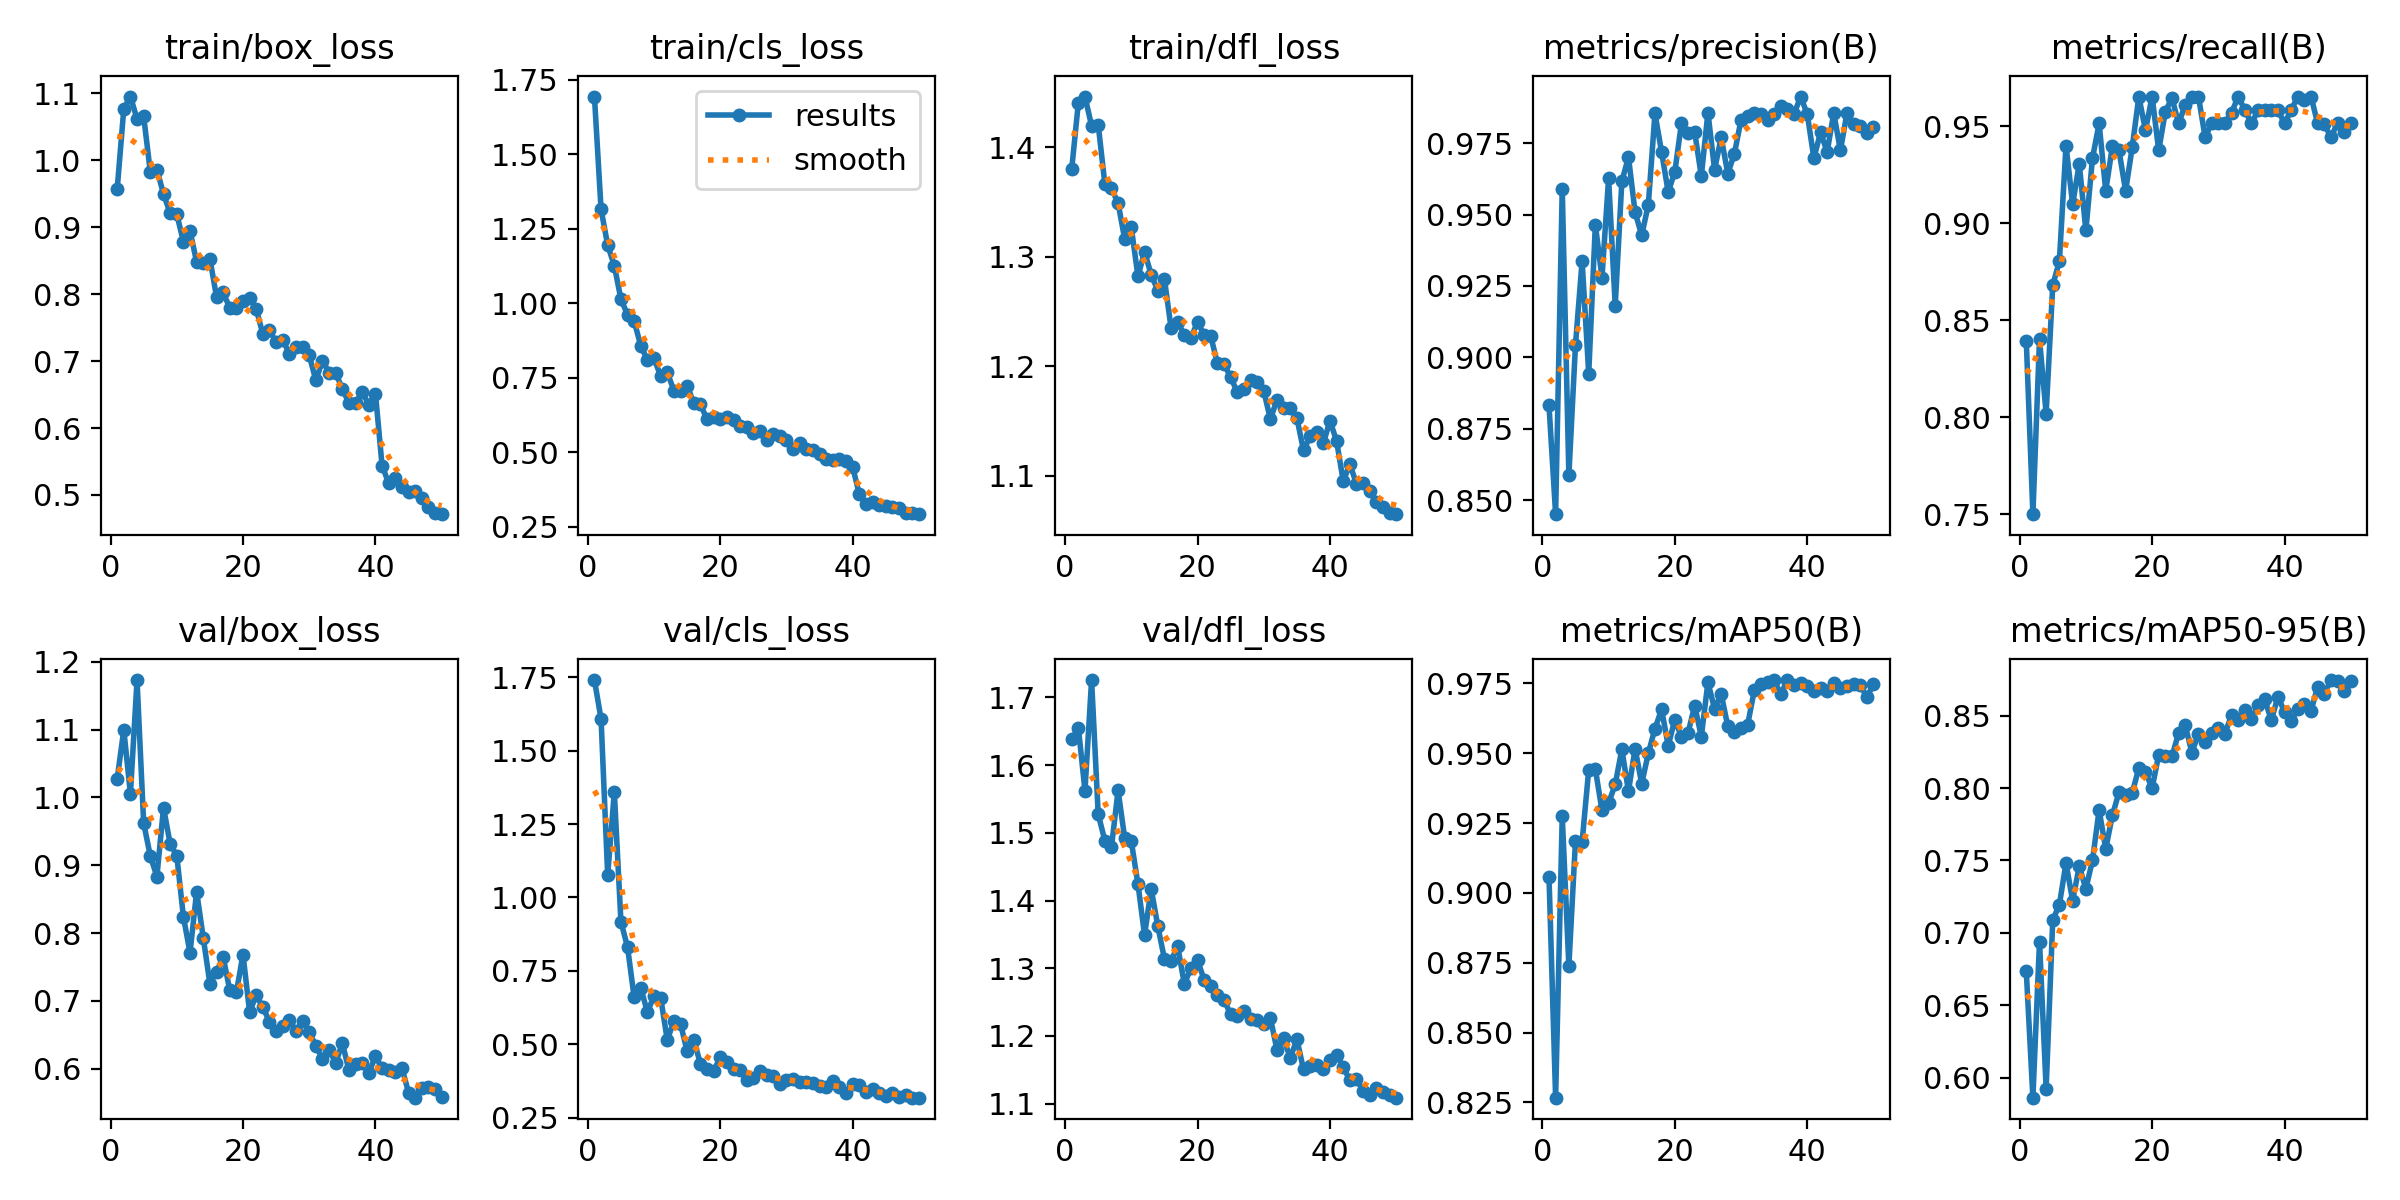

Source data for this figure (header and first rows):
epoch, time, train/box_loss, train/cls_loss, train/dfl_loss, metrics/precision(B), metrics/recall(B), metrics/mAP50(B), metrics/mAP50-95(B), val/box_loss, val/cls_loss, val/dfl_loss, lr/pg0, lr/pg1, lr/pg2
1, 25.39, 0.9563, 1.694, 1.38, 0.8831, 0.8395, 0.9058, 0.6736, 1.027, 1.74, 1.638, 0.0006639, 0.0006639, 0.0006639
2, 50.17, 1.077, 1.315, 1.44, 0.845, 0.75, 0.8267, 0.5862, 1.1, 1.608, 1.655, 0.001304, 0.001304, 0.001304
3, 74.87, 1.095, 1.195, 1.446, 0.9591, 0.8403, 0.9274, 0.6939, 1.005, 1.077, 1.562, 0.001918, 0.001918, 0.001918
4, 99.52, 1.061, 1.126, 1.419, 0.8587, 0.8019, 0.8738, 0.5924, 1.173, 1.359, 1.726, 0.001881, 0.001881, 0.001881
5, 124.3, 1.065, 1.014, 1.42, 0.9044, 0.8681, 0.9186, 0.7089, 0.9622, 0.9179, 1.528, 0.001842, 0.001842, 0.001842
6, 149, 0.9827, 0.9621, 1.367, 0.9337, 0.8804, 0.9182, 0.7196, 0.9137, 0.8308, 1.488, 0.001802, 0.001802, 0.001802
7, 173.8, 0.986, 0.9405, 1.362, 0.8943, 0.94, 0.9441, 0.7482, 0.8833, 0.6598, 1.479, 0.001762, 0.001762, 0.001762
8, 198.4, 0.9494, 0.8566, 1.349, 0.9464, 0.9097, 0.9443, 0.7222, 0.9851, 0.6921, 1.563, 0.001723, 0.001723, 0.001723
9, 223.1, 0.9208, 0.8101, 1.316, 0.9279, 0.9306, 0.9296, 0.7459, 0.9314, 0.6097, 1.492, 0.001683, 0.001683, 0.001683
10, 247.7, 0.9194, 0.8153, 1.327, 0.9627, 0.8963, 0.9322, 0.7305, 0.9142, 0.6654, 1.487, 0.001644, 0.001644, 0.001644
11, 272.3, 0.8781, 0.7558, 1.282, 0.9181, 0.9335, 0.9388, 0.7501, 0.824, 0.6587, 1.425, 0.001604, 0.001604, 0.001604
12, 296.8, 0.8942, 0.768, 1.304, 0.9616, 0.9514, 0.9514, 0.7849, 0.7709, 0.5147, 1.349, 0.001564, 0.001564, 0.001564
13, 321.4, 0.8479, 0.707, 1.284, 0.9702, 0.9167, 0.9364, 0.758, 0.861, 0.5801, 1.417, 0.001525, 0.001525, 0.001525
14, 346, 0.8462, 0.7062, 1.269, 0.9508, 0.9396, 0.9516, 0.7812, 0.793, 0.5699, 1.362, 0.001485, 0.001485, 0.001485
15, 370.5, 0.8527, 0.7234, 1.279, 0.9427, 0.9375, 0.9391, 0.7971, 0.7253, 0.476, 1.314, 0.001446, 0.001446, 0.001446
16, 395, 0.7961, 0.6648, 1.235, 0.9535, 0.9167, 0.95, 0.7952, 0.7422, 0.5163, 1.311, 0.001406, 0.001406, 0.001406
17, 420.7, 0.8024, 0.6604, 1.24, 0.9854, 0.9392, 0.9588, 0.7967, 0.765, 0.434, 1.333, 0.001366, 0.001366, 0.001366
18, 445.7, 0.7794, 0.6109, 1.229, 0.9719, 0.9653, 0.9657, 0.8138, 0.7157, 0.4163, 1.277, 0.001327, 0.001327, 0.001327
19, 470.7, 0.7799, 0.6176, 1.226, 0.9579, 0.9478, 0.9527, 0.8111, 0.7125, 0.4096, 1.3, 0.001287, 0.001287, 0.001287
20, 495.6, 0.7891, 0.6128, 1.241, 0.965, 0.9653, 0.962, 0.7999, 0.7682, 0.4559, 1.312, 0.001248, 0.001248, 0.001248
21, 520.6, 0.7947, 0.6199, 1.228, 0.982, 0.9375, 0.9559, 0.8231, 0.6832, 0.4397, 1.283, 0.001208, 0.001208, 0.001208
22, 545.6, 0.7777, 0.6087, 1.227, 0.9787, 0.9575, 0.9573, 0.8221, 0.7086, 0.417, 1.274, 0.001168, 0.001168, 0.001168
23, 570.3, 0.7402, 0.5895, 1.203, 0.9789, 0.9646, 0.967, 0.8218, 0.6903, 0.4121, 1.261, 0.001129, 0.001129, 0.001129
24, 594.5, 0.7463, 0.5859, 1.202, 0.9635, 0.9514, 0.956, 0.8379, 0.6692, 0.378, 1.253, 0.001089, 0.001089, 0.001089
25, 618.9, 0.7278, 0.5657, 1.19, 0.9858, 0.9609, 0.9754, 0.8435, 0.6561, 0.3855, 1.232, 0.00105, 0.00105, 0.00105
26, 643.4, 0.7317, 0.571, 1.176, 0.9657, 0.9653, 0.9659, 0.8246, 0.6629, 0.4107, 1.229, 0.00101, 0.00101, 0.00101
27, 667.8, 0.7108, 0.5414, 1.179, 0.977, 0.9653, 0.9712, 0.8374, 0.6717, 0.3951, 1.237, 0.0009704, 0.0009704, 0.0009704
28, 692.3, 0.7207, 0.5602, 1.188, 0.9643, 0.9444, 0.9596, 0.8321, 0.6547, 0.3921, 1.225, 0.0009308, 0.0009308, 0.0009308
29, 717.3, 0.7207, 0.5539, 1.186, 0.9714, 0.9514, 0.9577, 0.8382, 0.6703, 0.3657, 1.224, 0.0008912, 0.0008912, 0.0008912
30, 742, 0.7089, 0.5427, 1.177, 0.9832, 0.9514, 0.9589, 0.8413, 0.6541, 0.3802, 1.218, 0.0008516, 0.0008516, 0.0008516
31, 766.3, 0.6711, 0.511, 1.152, 0.9845, 0.9514, 0.9602, 0.8377, 0.6336, 0.3831, 1.227, 0.000812, 0.000812, 0.000812
32, 790.7, 0.7006, 0.5313, 1.17, 0.9857, 0.9569, 0.9725, 0.8503, 0.6142, 0.3708, 1.179, 0.0007724, 0.0007724, 0.0007724
33, 815.4, 0.6829, 0.5107, 1.162, 0.9852, 0.9653, 0.9749, 0.8467, 0.628, 0.3707, 1.197, 0.0007328, 0.0007328, 0.0007328
34, 840, 0.6825, 0.5077, 1.162, 0.9832, 0.9583, 0.9754, 0.8542, 0.6082, 0.3694, 1.167, 0.0006932, 0.0006932, 0.0006932
35, 864.4, 0.6579, 0.4947, 1.153, 0.9851, 0.9514, 0.976, 0.8477, 0.6376, 0.3596, 1.195, 0.0006536, 0.0006536, 0.0006536
36, 889.5, 0.6377, 0.478, 1.123, 0.988, 0.9583, 0.9711, 0.8572, 0.5974, 0.3558, 1.151, 0.000614, 0.000614, 0.000614
37, 914.5, 0.6371, 0.475, 1.136, 0.9871, 0.9583, 0.9762, 0.8613, 0.6067, 0.3741, 1.156, 0.0005744, 0.0005744, 0.0005744
38, 939.9, 0.6533, 0.4761, 1.14, 0.9852, 0.9583, 0.9745, 0.8469, 0.6076, 0.3535, 1.157, 0.0005348, 0.0005348, 0.0005348
39, 965.1, 0.635, 0.47, 1.13, 0.9913, 0.9583, 0.9752, 0.8629, 0.5933, 0.3336, 1.152, 0.0004952, 0.0004952, 0.0004952
40, 990.1, 0.6515, 0.4493, 1.15, 0.9852, 0.9514, 0.9741, 0.8527, 0.6183, 0.3664, 1.164, 0.0004556, 0.0004556, 0.0004556
41, 1024, 0.5439, 0.3591, 1.132, 0.9698, 0.9583, 0.9722, 0.8462, 0.6003, 0.3629, 1.173, 0.000416, 0.000416, 0.000416
42, 1050, 0.5176, 0.326, 1.095, 0.9788, 0.9653, 0.9732, 0.8545, 0.5984, 0.3377, 1.154, 0.0003764, 0.0003764, 0.0003764
43, 1075, 0.5256, 0.3346, 1.111, 0.972, 0.9635, 0.9723, 0.8583, 0.5948, 0.3491, 1.135, 0.0003368, 0.0003368, 0.0003368
44, 1099, 0.5119, 0.3225, 1.093, 0.9856, 0.9653, 0.9752, 0.8534, 0.6004, 0.3345, 1.136, 0.0002972, 0.0002972, 0.0002972
45, 1124, 0.5044, 0.3183, 1.094, 0.9725, 0.9514, 0.9734, 0.87, 0.5646, 0.3255, 1.119, 0.0002576, 0.0002576, 0.0002576
46, 1149, 0.5059, 0.3171, 1.086, 0.9856, 0.9509, 0.9741, 0.8649, 0.557, 0.336, 1.112, 0.000218, 0.000218, 0.000218
47, 1175, 0.4958, 0.3131, 1.076, 0.9816, 0.9444, 0.9746, 0.8746, 0.5717, 0.3211, 1.124, 0.0001784, 0.0001784, 0.0001784
48, 1200, 0.4818, 0.296, 1.072, 0.9812, 0.9514, 0.9745, 0.874, 0.5733, 0.3282, 1.117, 0.0001388, 0.0001388, 0.0001388
49, 1226, 0.4727, 0.2962, 1.067, 0.9785, 0.9469, 0.97, 0.8669, 0.5698, 0.3189, 1.113, 9.92e-05, 9.92e-05, 9.92e-05
50, 1251, 0.4713, 0.2921, 1.065, 0.9808, 0.9514, 0.9748, 0.8738, 0.5578, 0.3186, 1.109, 5.96e-05, 5.96e-05, 5.96e-05
